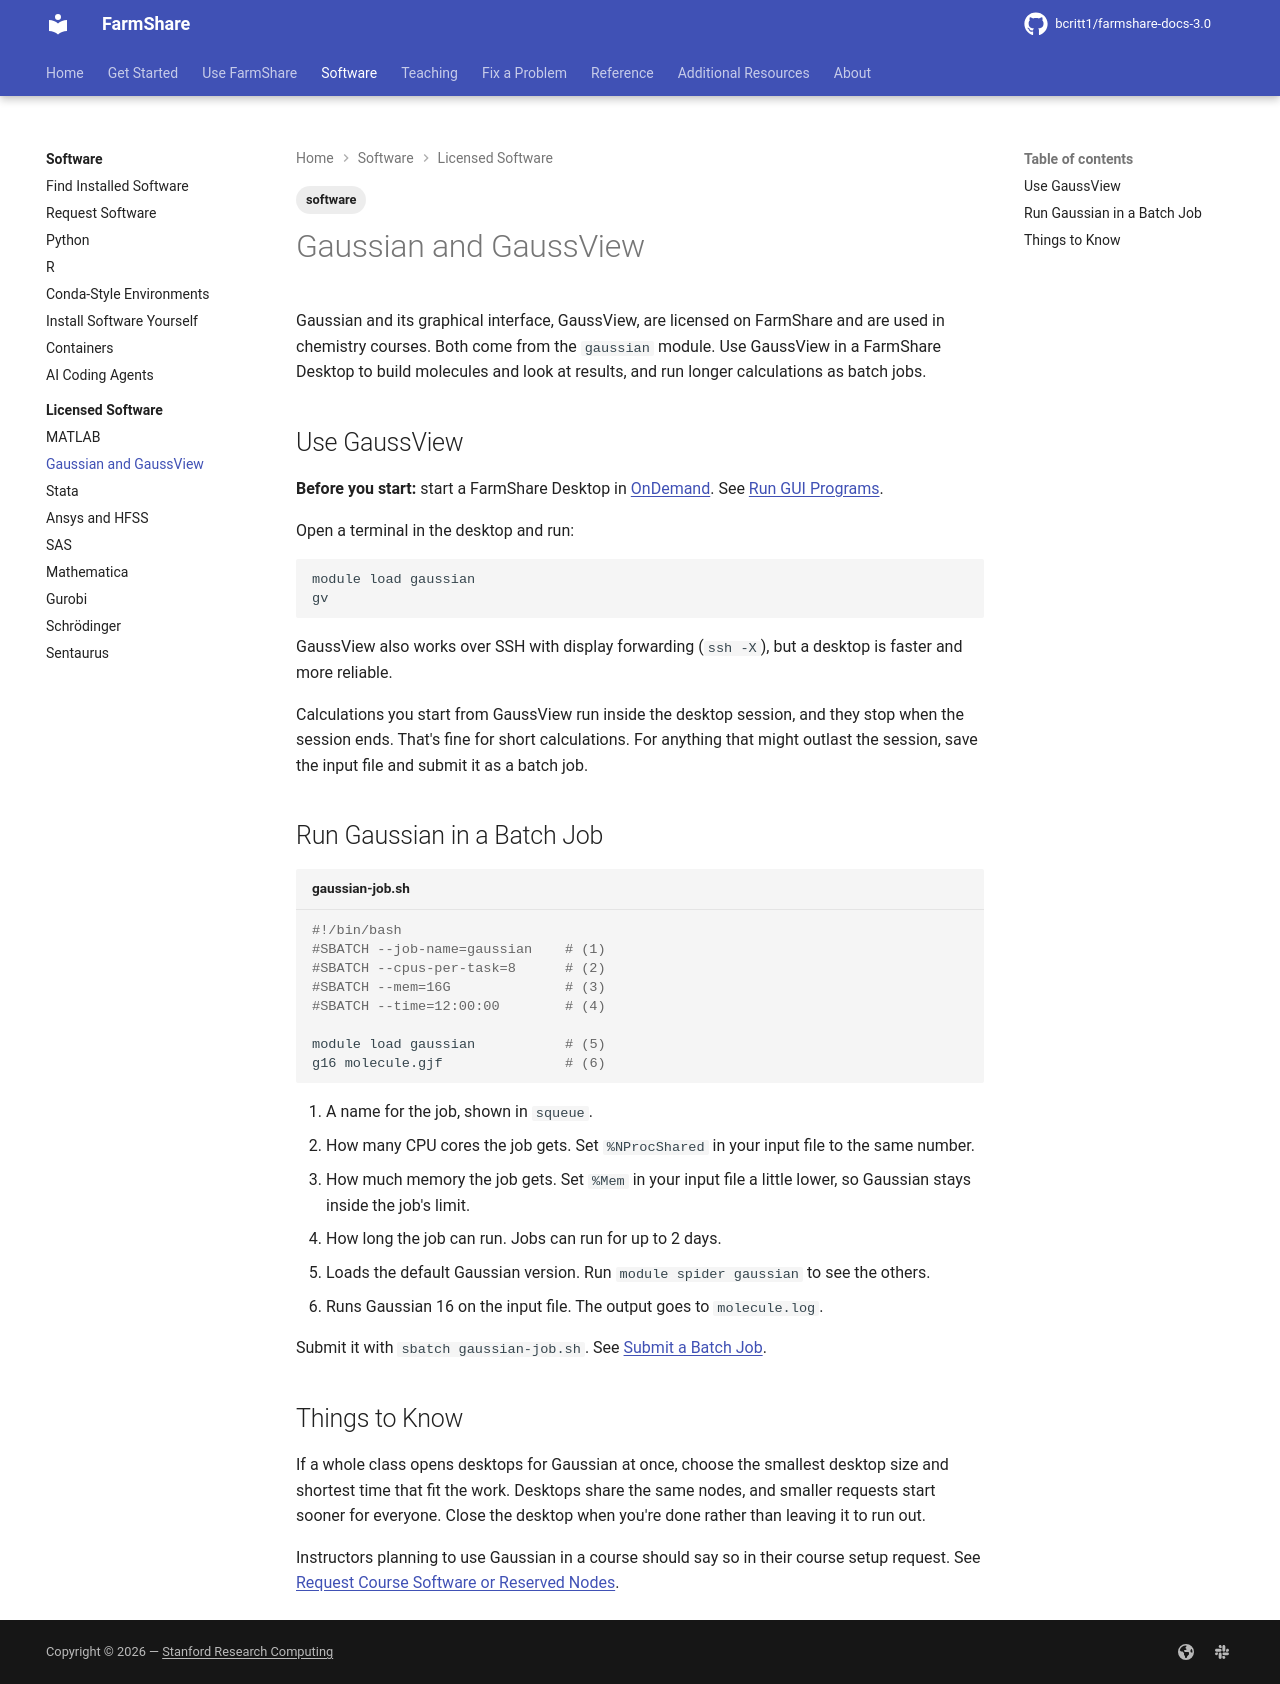

repository: bcritt1/farmshare-docs-3.0 · page: software/licensed/gaussian/index.html · generator: mkdocs

---
tags:
    - software
---

Gaussian and its graphical interface, GaussView, are licensed on FarmShare and
are used in chemistry courses. Both come from the `gaussian` module. Use
GaussView in a FarmShare Desktop to build molecules and look at results, and run
longer calculations as batch jobs.

## Use GaussView

**Before you start:** start a FarmShare Desktop in
[OnDemand]({{ facts.ondemand_url }}). See [Run GUI
Programs](../../use/gui-programs.md).

Open a terminal in the desktop and run:

```bash
module load gaussian
gv
```

GaussView also works over SSH with display forwarding (`ssh -X`), but a desktop
is faster and more reliable.

Calculations you start from GaussView run inside the desktop session, and they
stop when the session ends. That's fine for short calculations. For anything
that might outlast the session, save the input file and submit it as a batch
job.

## Run Gaussian in a Batch Job

```bash title="gaussian-job.sh"
#!/bin/bash
#SBATCH --job-name=gaussian    # (1)
#SBATCH --cpus-per-task=8      # (2)
#SBATCH --mem=16G              # (3)
#SBATCH --time=12:00:00        # (4)

module load gaussian           # (5)
g16 molecule.gjf               # (6)
```

1. A name for the job, shown in `squeue`.
2. How many CPU cores the job gets. Set `%NProcShared` in your input file to the
   same number.
3. How much memory the job gets. Set `%Mem` in your input file a little lower,
   so Gaussian stays inside the job's limit.
4. How long the job can run. Jobs can run for up to {{ facts.max_runtime }}.
5. Loads the default Gaussian version. Run `module spider gaussian` to see the
   others.
6. Runs Gaussian 16 on the input file. The output goes to `molecule.log`.

Submit it with `sbatch gaussian-job.sh`. See [Submit a Batch
Job](../../use/batch-jobs.md).

## Things to Know

If a whole class opens desktops for Gaussian at once, choose the smallest
desktop size and shortest time that fit the work. Desktops share the same nodes,
and smaller requests start sooner for everyone. Close the desktop when you're
done rather than leaving it to run out.

Instructors planning to use Gaussian in a course should say so in their course
setup request. See [Request Course Software or Reserved
Nodes](../../teaching/course-software-and-reservations.md).
